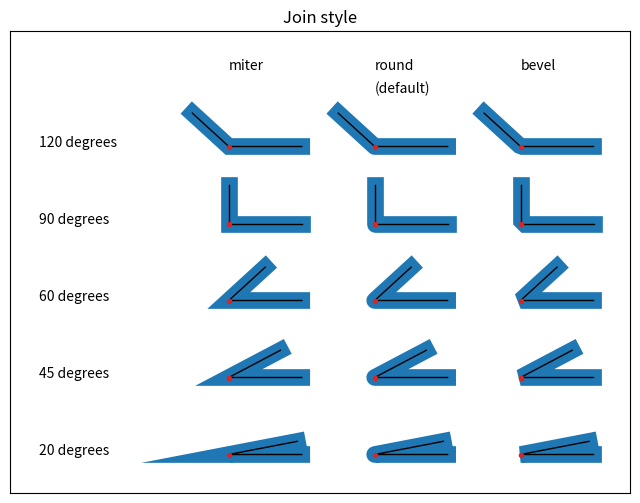
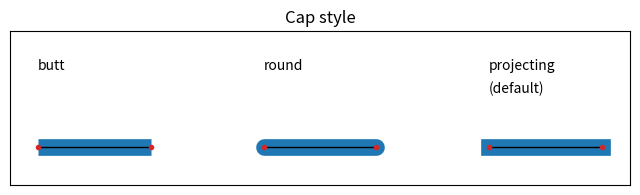

Write the Python code that produced these figures, in order.
%matplotlib inline

import numpy as np
import matplotlib.pyplot as plt


def plot_angle(ax, x, y, angle, style):
    phi = np.radians(angle)
    xx = [x + .5, x, x + .5*np.cos(phi)]
    yy = [y, y, y + .5*np.sin(phi)]
    ax.plot(xx, yy, lw=12, color='tab:blue', solid_joinstyle=style)
    ax.plot(xx, yy, lw=1, color='black')
    ax.plot(xx[1], yy[1], 'o', color='tab:red', markersize=3)


fig, ax = plt.subplots(figsize=(8, 6))
ax.set_title('Join style')

for x, style in enumerate(['miter', 'round', 'bevel']):
    ax.text(x, 5, style)
    for y, angle in enumerate([20, 45, 60, 90, 120]):
        plot_angle(ax, x, y, angle, style)
        if x == 0:
            ax.text(-1.3, y, f'{angle} degrees')
ax.text(1, 4.7, '(default)')

ax.set_xlim(-1.5, 2.75)
ax.set_ylim(-.5, 5.5)
ax.xaxis.set_visible(False)
ax.yaxis.set_visible(False)
plt.show()

fig, ax = plt.subplots(figsize=(8, 2))
ax.set_title('Cap style')

for x, style in enumerate(['butt', 'round', 'projecting']):
    ax.text(x, 1, style)
    xx = [x, x+0.5]
    yy = [0, 0]
    ax.plot(xx, yy, lw=12, color='tab:blue', solid_capstyle=style)
    ax.plot(xx, yy, lw=1, color='black')
    ax.plot(xx, yy, 'o', color='tab:red', markersize=3)
ax.text(2, 0.7, '(default)')

ax.set_ylim(-.5, 1.5)
ax.xaxis.set_visible(False)
ax.yaxis.set_visible(False)

import matplotlib
matplotlib.axes.Axes.plot
matplotlib.pyplot.plot